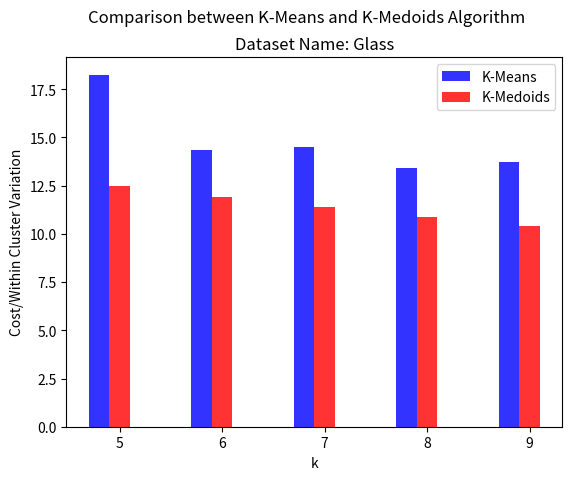

Write Python code to recreate this figure.
from matplotlib import pyplot as plt
import numpy as np


###tobechanged
x = [5,6,7,8,9]
KMeans = [18.25305448,
14.35612801,
14.50182337,
13.40140952,
13.7248931]
KMediods = [12.47902327,
11.9321226,
11.40575257,
10.89504322,
10.41809687
]
plt_title = "Dataset Name: Glass"

n_groups = len(x)
fig,ax = plt.subplots()
index = np.arange(n_groups)
bar_width = 0.2
opacity = 0.8

X = KMeans
Y = KMediods
measure_name = 'Cost/Within Cluster Variation'
file_name = 'cost_wcv.png'

rects1 = plt.bar(index, X,bar_width,
alpha=opacity,
color='b',
label='K-Means')

rects2 = plt.bar(index+bar_width, Y,bar_width,
alpha=opacity,
color='r',
label='K-Medoids')

plt.xlabel('k')
plt.ylabel(measure_name)
plt.suptitle('Comparison between K-Means and K-Medoids Algorithm\n')
plt.title(plt_title)

plt.xticks(index+bar_width,tuple(x))
# plt.yticks(index+bar_width,tuple(x))
plt.legend(loc='upper right')

# plt.yscale('log',basey=2)

# plt.tight_layout()
plt.savefig(file_name,dpi=600)


plt.show()
